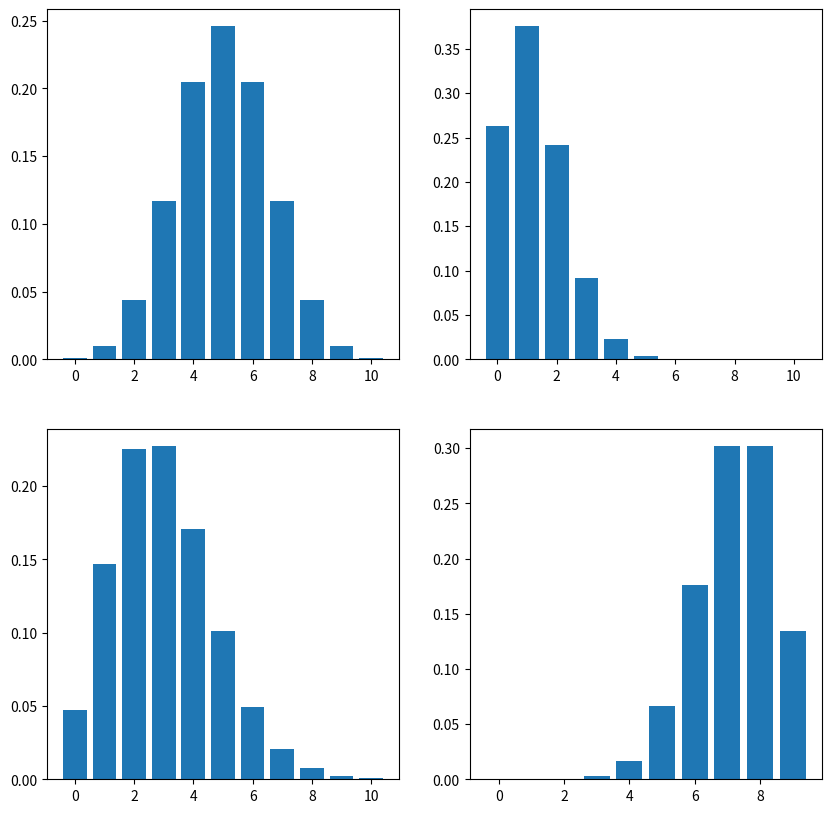
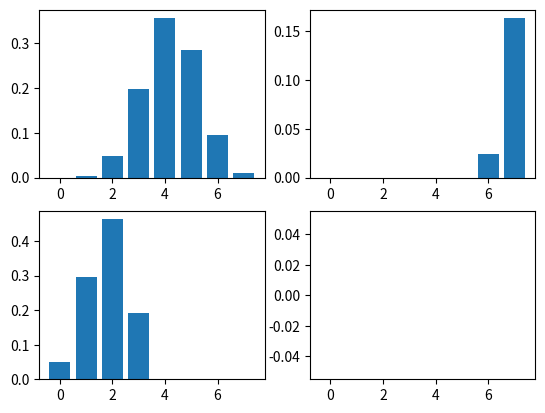

The script that saved these images, in order:
import numpy as np
from scipy.stats import binom, hypergeom
import matplotlib.pyplot as plt
from numpy.random import choice
from numpy.random import permutation

get_ipython().magic('matplotlib inline')
get_ipython().magic('load_ext autoreload')
get_ipython().magic('autoreload 2')

x, n, p = 3, 5, 0.2
print(binom.pmf(x, n, p))   # PMF
print(binom.pmf(np.arange(5), n, p))    # PMF for multiple values
print(binom.cdf(x, n, p))     # CDF
print(binom.rvs(n, p, size=7))    # Generating Binomial r.v.s

fig, axes = plt.subplots(2, 2, figsize=(10, 10))
X = np.arange(11)
n ,p = 10, 1/2.
axes[0, 0].bar(X, binom.pmf(X, n, p))
n, p = 10, 1/8.
axes[0, 1].bar(X, binom.pmf(X, n, p))
n, p = 100, 0.03
axes[1, 0].bar(X, binom.pmf(X, n, p))
n, p = 9, 4/5.
axes[1, 1].bar(X[:10], binom.pmf(X[:10], n, p))

x, n, w, b = 5, 12, 7, 13
print(hypergeom.pmf(x, w+b, w, n))
print(hypergeom.pmf(np.arange(5), w+b, w, n))
print(hypergeom.cdf(x, w+b, w, n))
print(hypergeom.rvs(w+b, w, n, size=10))

X = np.arange(8)
n, w, b = 12, 7, 13
fig, ax = plt.subplots(2, 2)
ax[0, 0].bar(X, hypergeom.pmf(X, w+b, w, n))
n, w, b = 12, 14, 6
ax[0, 1].bar(X, hypergeom.pmf(X, w+b, w, n))
n, w, b = 12, 3, 17
ax[1, 0].bar(X, hypergeom.pmf(X, w+b, w, n))
n, w, b = 12, 17, 3
ax[1, 1].bar(X, hypergeom.pmf(X, w+b, w, n))

x = [0, 1, 5, 10]
p = [0.25, 0.5, 0.1, 0.15]
print(np.random.choice(x, size=100, replace=True, p=p))

